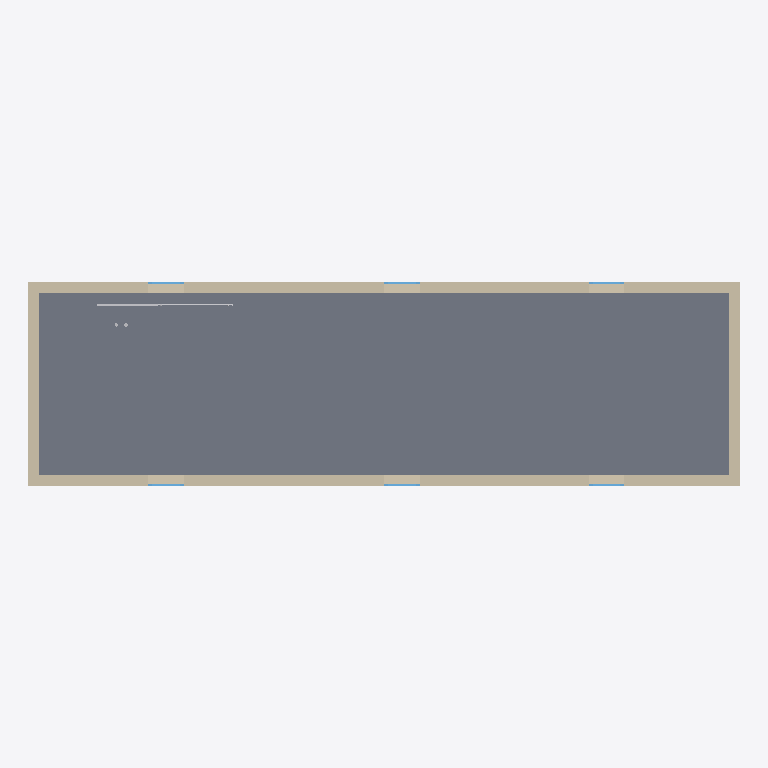
Plan cut of the same IFC building model at storey 'Erdgeschoss' (level 0.00 m, cut at 1.40 m), seen from above with north up, elements coloured by IFC class: 6 windows (light blue), 4 walls (beige), 2 other elements (light grey), 1 slab (grey). Cut surfaces are drawn darker.
Extent 18.0 m × 5.2 m × 10.9 m (x, y, z). Storeys (1): Erdgeschoss at 0.00 m. Elements (250): 100 IfcPipeSegment, 97 IfcPipeFitting, 14 IfcWall, 12 IfcWindow, 11 IfcValve, 7 IfcSpaceHeater, 4 IfcPump, 4 IfcSlab, 1 IfcBoiler.

HEADER;
FILE_DESCRIPTION(('ViewDefinition [notYetAssigned]'),'2;1');
FILE_NAME('b03_heating_with_building (blenderBIM).ifc','2024-08-19T10:19:25+02:00',(''),(''),'IfcOpenShell v0.7.0-6c9e130ca','BlenderBIM [number]-1f7930c','');
FILE_SCHEMA(('IFC4'));
ENDSEC;
DATA;
#1=IFCPROJECT('3_GWQYG40wjK3GibNJZF7b',#2,'BIM2PRAXIS','',$,$,$,(#28,#42533,#42538),#8);
#37=IFCSITE('2T_Kp7Bdroe4klG9V0RarP',#2,'Site1','',$,#38,$,$,.ELEMENT.,$,$,$,$,$);
#46=IFCBUILDING('0N8f6_N2WXb4$EWzeVdEh5',#2,'Building1','',$,#47,$,$,.ELEMENT.,$,$,$);
#53=IFCBUILDINGSTOREY('0ZXHIdoIZQWaifkPiHz5pe',#2,'Erdgeschoss','',$,#54,$,$,.ELEMENT.,0.0);
#43111=IFCSLAB('0hXLSmYCjA7wH6SvqHk9S2',$,'Slab.001',$,$,#47167,#43126,$,.FLOOR.);
#43409=IFCWALL('2iskvFZbz13efTCiOkGDv5',$,'Wall',$,$,#47217,#43427,$,$);
#43347=IFCWALL('0pJ5u89U98R8c_smjnD3Vo',$,'Wall',$,$,#47232,#43365,$,$);
#43518=IFCWALL('2eFUAdiwv6wPIBED54UWGt',$,'Wall',$,$,#47197,#43536,$,$);
#46690=IFCWALL('2XjHkHMrbAORah3sNlqNQ0',$,'Wall',$,$,#47222,#46708,$,$);
#37886=IFCSPACEHEATER('03hemB82amfqh07yIQulk3',#2,'Universalverbraucher M_651','Heizkörper','Heizkörper',#37888,#37887,$,$);
#44089=IFCWINDOW('1zXZgG51nF098MuyaeuYun',$,'Window',$,$,#47252,#44116,$,$,$,$,$,$);
#44199=IFCWINDOW('3vl8_pZdjEzgMMTYs2UvYF',$,'Window',$,$,#47257,#44225,$,$,$,$,$,$);
#44844=IFCWINDOW('3Q_RseA8XCeuwCMWudPW6H',$,'Window',$,$,#47302,#44870,$,$,$,$,$,$);
#44899=IFCWINDOW('0zXlm9DgDC$OfAbQ8tMvEP',$,'Window',$,$,#47307,#44925,$,$,$,$,$,$);
#44254=IFCWINDOW('1YWTuGKZD8Z8TLkGqat6qB',$,'Window',$,$,#47262,#44280,$,$,$,$,$,$);
#44789=IFCWINDOW('3u$5kljYD98AJwZoSKf_HW',$,'Window',$,$,#47297,#44815,$,$,$,$,$,$);
#33249=IFCPIPESEGMENT('2Rmvwd0PZmaK5qgXISPSiZ',#2,'R','DIN 10255 mittelschw. Gewinder. verz. StandardWS','Rohr DN20',#33251,#33250,'RRR',$);
ENDSEC;